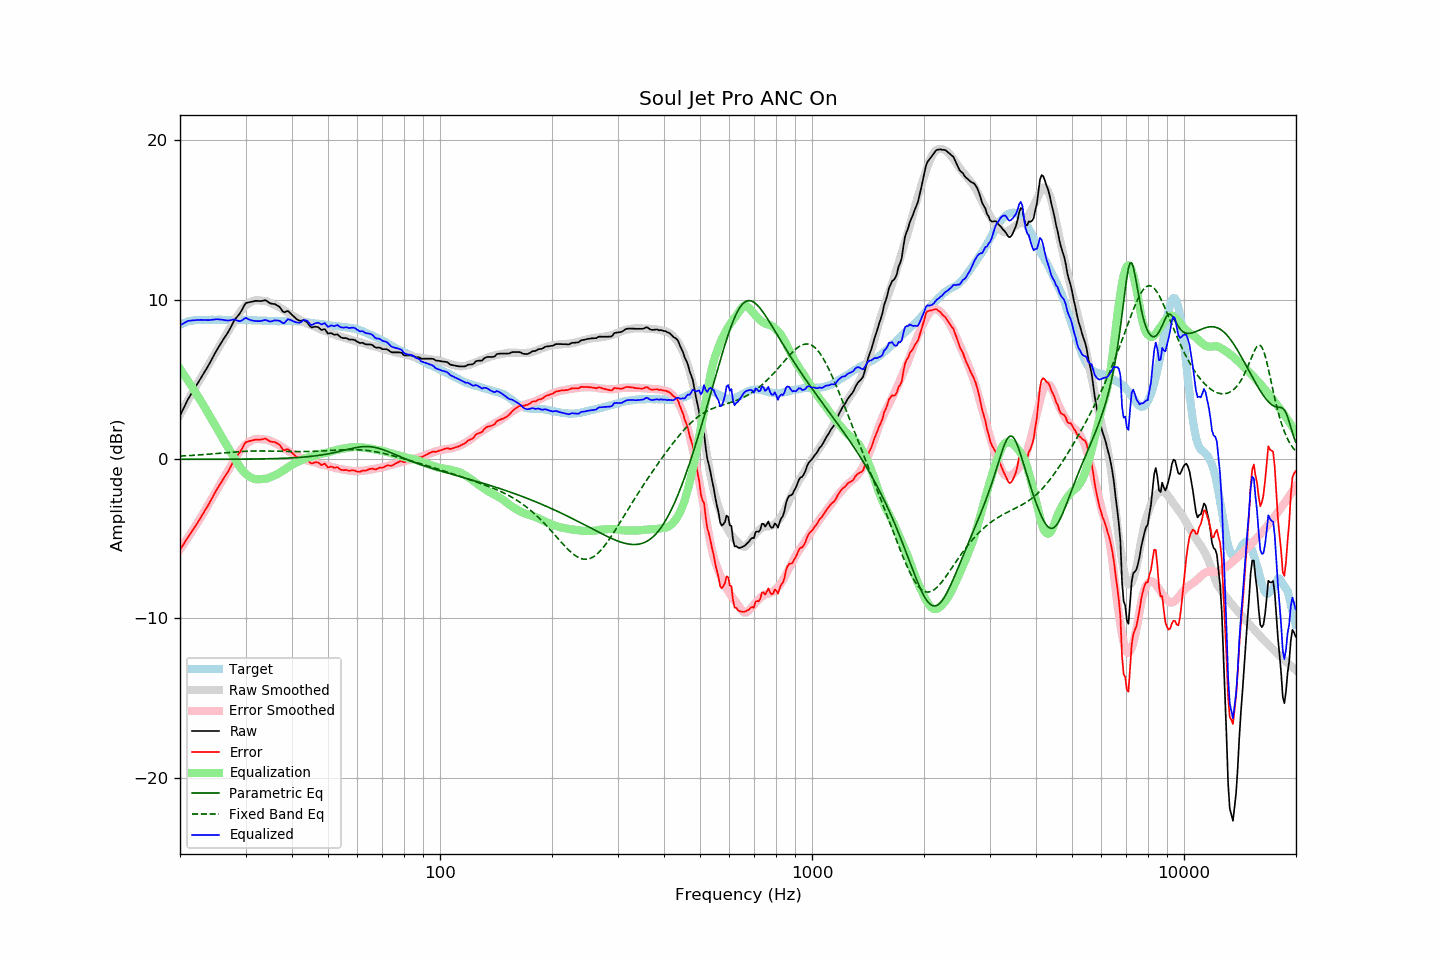

The file beside this chart, header and first rows:
frequency, raw, error, smoothed, error_smoothed, equalization, parametric_eq, fixed_band_eq, equalized_raw, equalized_smoothed, target
20.00, 2.73, -5.69, 2.79, -5.66, 5.66, -0.01, 0.19, 8.39, 8.45, 8.42
20.20, 2.94, -5.53, 2.97, -5.52, 5.52, -0.01, 0.19, 8.45, 8.48, 8.47
20.40, 3.14, -5.38, 3.15, -5.37, 5.37, -0.01, 0.20, 8.51, 8.52, 8.52
20.61, 3.34, -5.21, 3.33, -5.22, 5.22, -0.01, 0.20, 8.56, 8.55, 8.55
20.81, 3.55, -5.05, 3.52, -5.07, 5.07, -0.01, 0.21, 8.62, 8.58, 8.60
21.02, 3.76, -4.88, 3.70, -4.92, 4.92, -0.01, 0.22, 8.67, 8.61, 8.64
21.23, 3.92, -4.74, 3.88, -4.76, 4.76, -0.01, 0.22, 8.68, 8.64, 8.66
21.44, 4.09, -4.59, 4.05, -4.61, 4.61, -0.01, 0.23, 8.70, 8.66, 8.68
21.66, 4.25, -4.44, 4.23, -4.45, 4.45, -0.01, 0.23, 8.71, 8.68, 8.70
21.87, 4.42, -4.29, 4.41, -4.29, 4.29, -0.01, 0.24, 8.71, 8.70, 8.71
22.09, 4.59, -4.14, 4.58, -4.13, 4.13, -0.01, 0.25, 8.72, 8.72, 8.73
22.31, 4.76, -3.98, 4.76, -3.97, 3.97, -0.01, 0.25, 8.73, 8.73, 8.74
22.54, 4.91, -3.82, 4.92, -3.81, 3.81, -0.01, 0.26, 8.72, 8.73, 8.74
22.76, 5.09, -3.65, 5.09, -3.65, 3.65, -0.01, 0.27, 8.73, 8.74, 8.74
22.99, 5.25, -3.48, 5.26, -3.48, 3.48, -0.01, 0.28, 8.73, 8.74, 8.73
23.22, 5.42, -3.31, 5.43, -3.31, 3.31, -0.01, 0.28, 8.73, 8.74, 8.73
23.45, 5.59, -3.14, 5.60, -3.14, 3.14, -0.01, 0.29, 8.73, 8.74, 8.73
23.69, 5.75, -2.98, 5.78, -2.97, 2.97, -0.01, 0.30, 8.72, 8.74, 8.74
23.92, 5.93, -2.81, 5.95, -2.79, 2.79, -0.01, 0.31, 8.72, 8.74, 8.74
24.16, 6.12, -2.62, 6.13, -2.61, 2.61, -0.01, 0.32, 8.73, 8.74, 8.74
24.40, 6.30, -2.45, 6.30, -2.44, 2.44, -0.01, 0.33, 8.74, 8.74, 8.75
24.65, 6.49, -2.25, 6.48, -2.26, 2.26, -0.01, 0.33, 8.75, 8.74, 8.74
24.89, 6.68, -2.06, 6.65, -2.09, 2.09, -0.01, 0.34, 8.77, 8.74, 8.74
25.14, 6.86, -1.88, 6.82, -1.92, 1.92, -0.01, 0.35, 8.78, 8.74, 8.74
25.39, 7.02, -1.73, 7.00, -1.75, 1.75, -0.01, 0.36, 8.77, 8.74, 8.75
25.65, 7.19, -1.56, 7.17, -1.57, 1.57, -0.01, 0.37, 8.76, 8.74, 8.75
25.91, 7.35, -1.38, 7.35, -1.39, 1.39, -0.01, 0.38, 8.75, 8.74, 8.74
26.16, 7.52, -1.22, 7.52, -1.22, 1.22, -0.01, 0.39, 8.74, 8.74, 8.74
26.43, 7.66, -1.07, 7.69, -1.05, 1.05, -0.01, 0.40, 8.71, 8.74, 8.74
26.69, 7.82, -0.92, 7.86, -0.88, 0.88, -0.01, 0.41, 8.70, 8.74, 8.74
26.96, 7.97, -0.76, 8.02, -0.72, 0.72, -0.01, 0.41, 8.69, 8.74, 8.74
27.23, 8.16, -0.57, 8.19, -0.55, 0.55, -0.01, 0.42, 8.71, 8.73, 8.74
27.50, 8.36, -0.38, 8.36, -0.37, 0.37, -0.01, 0.43, 8.73, 8.73, 8.74
27.77, 8.56, -0.17, 8.53, -0.20, 0.20, -0.01, 0.44, 8.76, 8.73, 8.73
28.05, 8.74, 0.01, 8.70, -0.03, 0.03, -0.00, 0.45, 8.76, 8.73, 8.73
28.33, 8.86, 0.14, 8.87, 0.14, -0.14, -0.00, 0.46, 8.72, 8.73, 8.72
28.62, 8.98, 0.27, 9.03, 0.30, -0.30, -0.00, 0.46, 8.68, 8.73, 8.72
28.90, 9.11, 0.38, 9.18, 0.45, -0.45, -0.00, 0.47, 8.65, 8.73, 8.73
29.19, 9.27, 0.55, 9.32, 0.59, -0.59, -0.00, 0.48, 8.67, 8.72, 8.72
29.48, 9.46, 0.73, 9.45, 0.72, -0.72, -0.00, 0.48, 8.73, 8.72, 8.73
29.78, 9.65, 0.93, 9.56, 0.84, -0.84, -0.00, 0.49, 8.81, 8.72, 8.72
30.08, 9.79, 1.07, 9.65, 0.93, -0.93, 0.00, 0.49, 8.86, 8.72, 8.73
30.38, 9.82, 1.10, 9.73, 1.01, -1.01, 0.00, 0.50, 8.80, 8.72, 8.72
30.68, 9.84, 1.12, 9.80, 1.08, -1.08, 0.00, 0.50, 8.76, 8.72, 8.72
30.99, 9.87, 1.15, 9.86, 1.14, -1.14, 0.00, 0.50, 8.73, 8.71, 8.72
31.30, 9.89, 1.18, 9.91, 1.19, -1.19, 0.00, 0.51, 8.69, 8.71, 8.71
31.61, 9.91, 1.20, 9.94, 1.23, -1.23, 0.01, 0.51, 8.67, 8.71, 8.71
31.93, 9.93, 1.22, 9.96, 1.26, -1.26, 0.01, 0.51, 8.67, 8.71, 8.71
32.24, 9.93, 1.23, 9.97, 1.27, -1.27, 0.01, 0.51, 8.66, 8.70, 8.70
32.57, 9.92, 1.22, 9.96, 1.26, -1.26, 0.01, 0.51, 8.65, 8.70, 8.70
32.89, 9.92, 1.22, 9.95, 1.26, -1.26, 0.01, 0.51, 8.66, 8.69, 8.70
33.22, 9.93, 1.24, 9.93, 1.24, -1.24, 0.01, 0.51, 8.68, 8.69, 8.69
33.55, 9.95, 1.26, 9.92, 1.24, -1.24, 0.02, 0.51, 8.71, 8.68, 8.69
33.89, 9.97, 1.29, 9.91, 1.23, -1.23, 0.02, 0.51, 8.73, 8.68, 8.68
34.23, 9.93, 1.25, 9.89, 1.22, -1.22, 0.02, 0.51, 8.71, 8.68, 8.68
34.57, 9.85, 1.18, 9.86, 1.19, -1.19, 0.02, 0.50, 8.66, 8.67, 8.67
34.92, 9.78, 1.11, 9.82, 1.15, -1.15, 0.02, 0.50, 8.63, 8.67, 8.67
35.27, 9.75, 1.09, 9.77, 1.11, -1.11, 0.03, 0.50, 8.64, 8.66, 8.66
35.62, 9.74, 1.08, 9.72, 1.06, -1.06, 0.03, 0.50, 8.67, 8.66, 8.66
35.97, 9.73, 1.07, 9.68, 1.02, -1.02, 0.03, 0.50, 8.71, 8.66, 8.66
... 635 more rows
